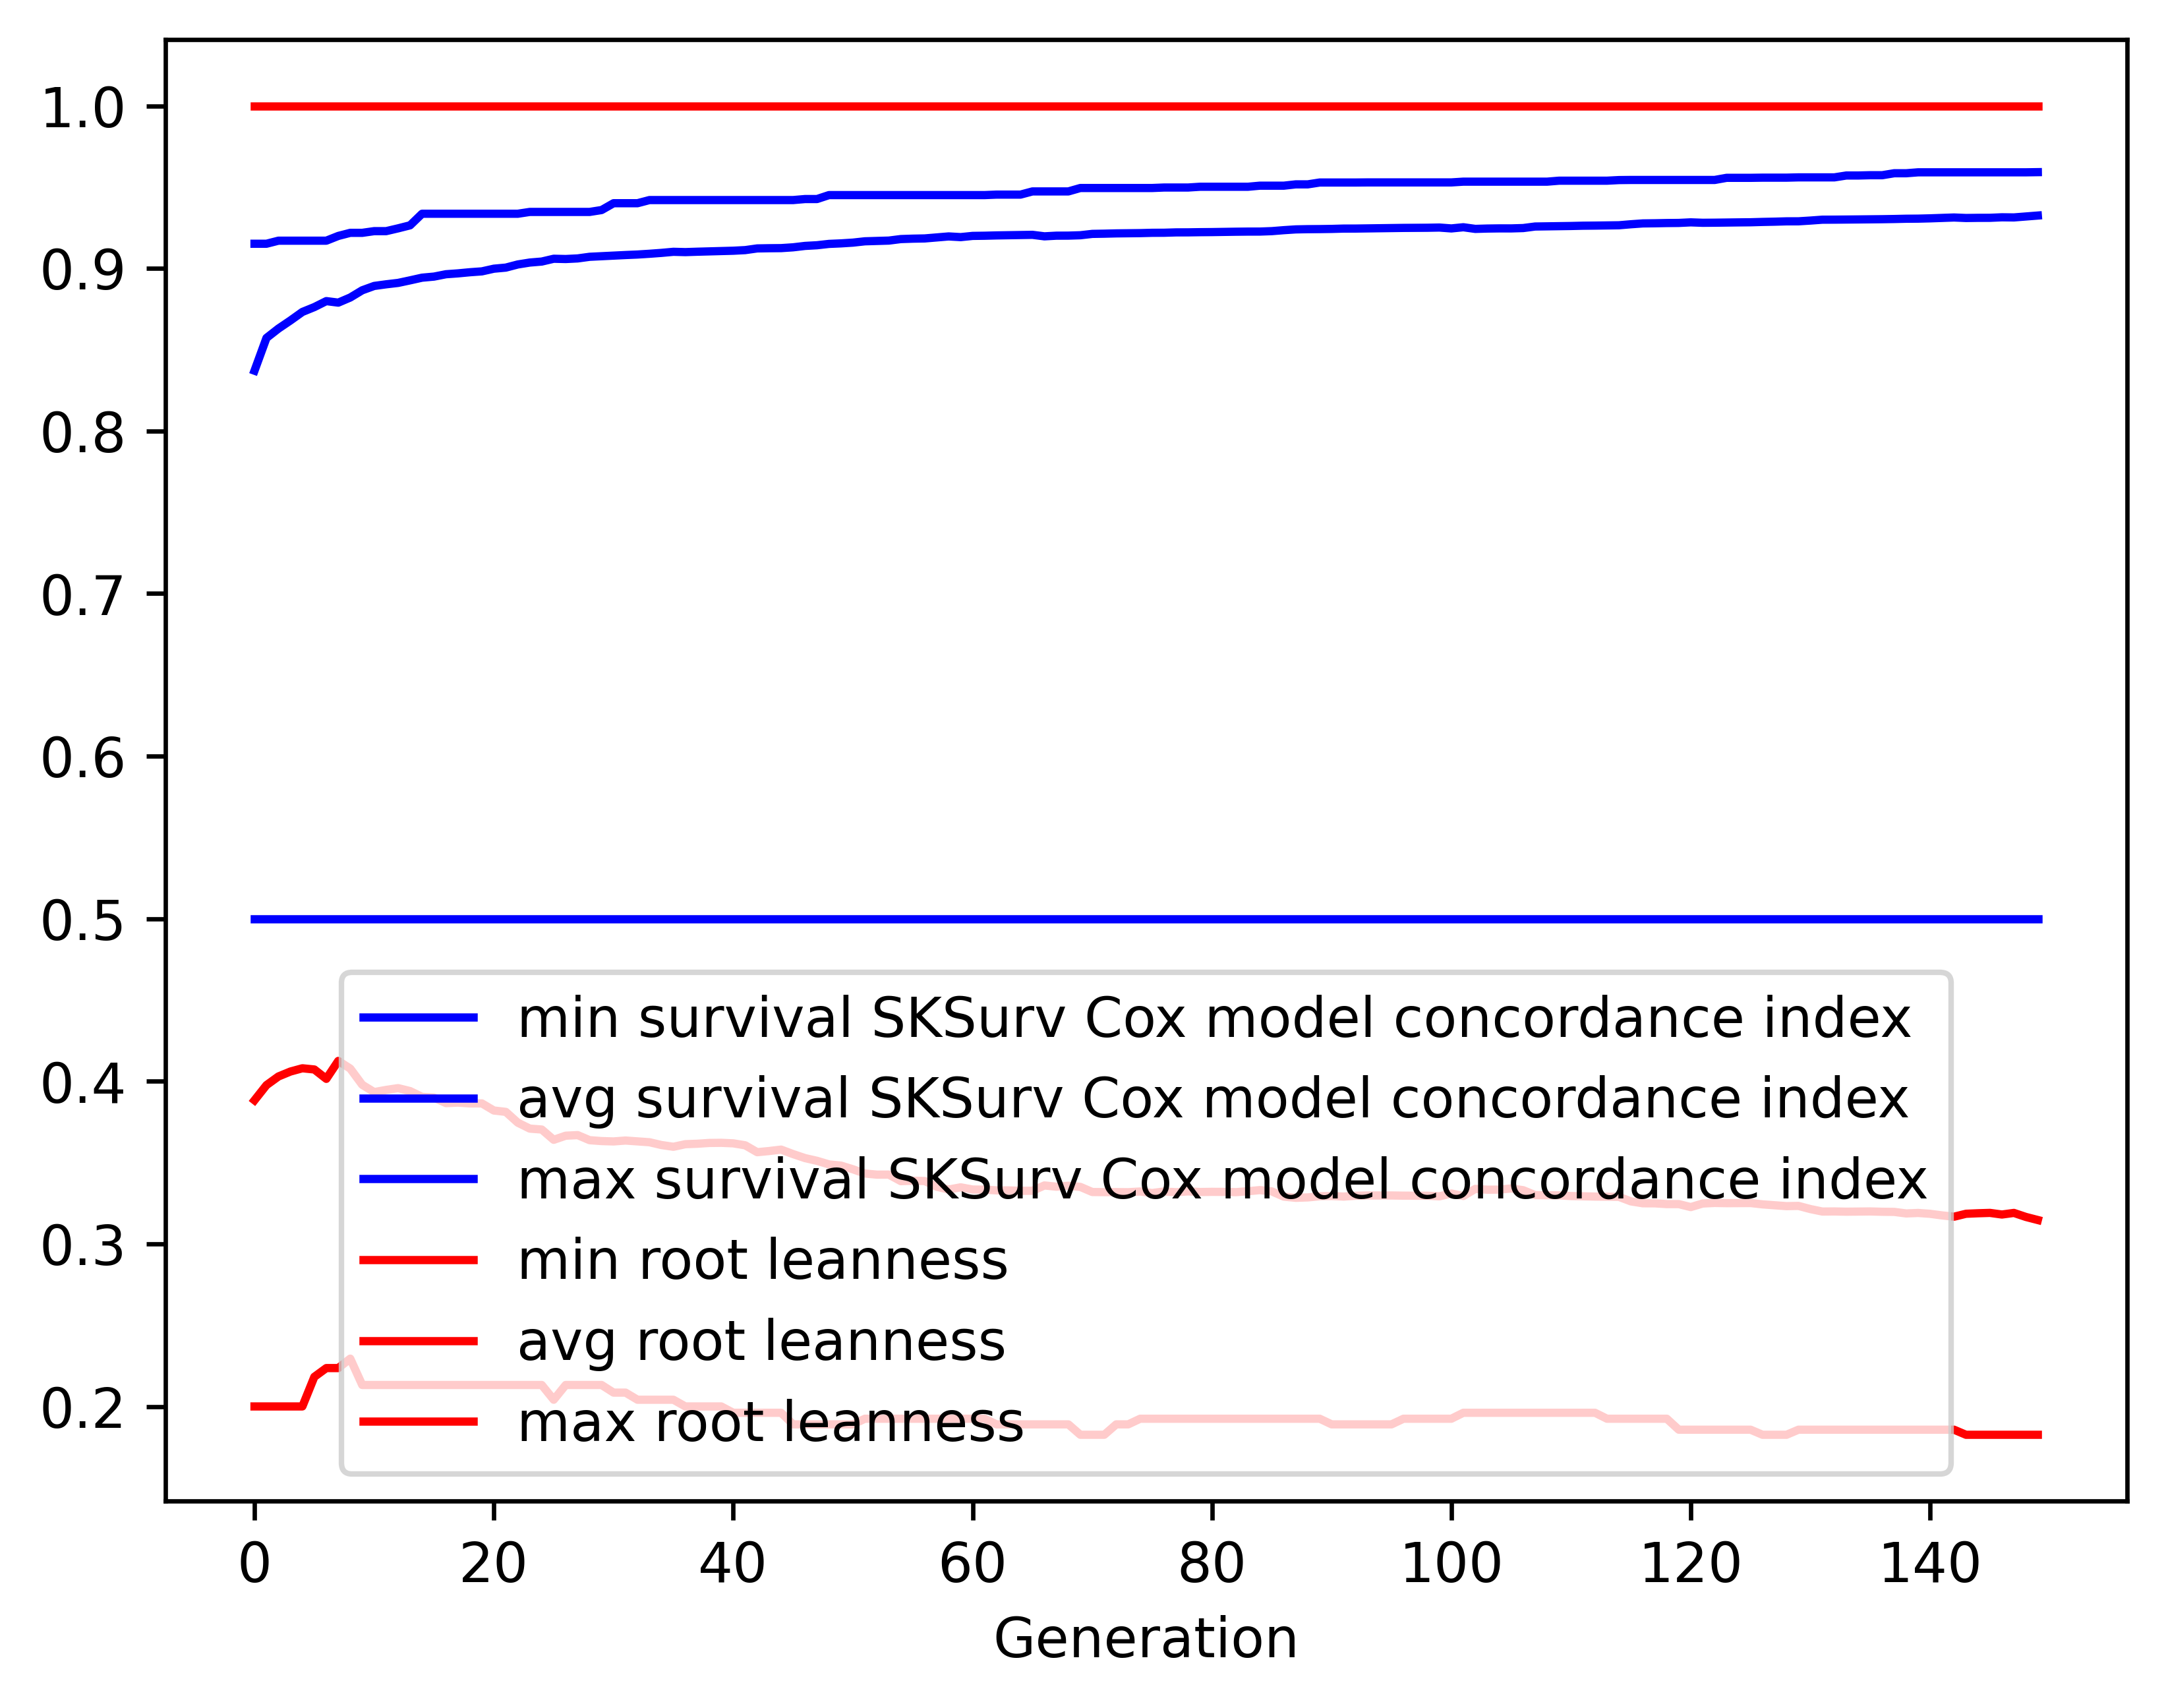

Data behind this chart, as committed beside it:
gen, evals, gen_feats, explored, survival SKSurv Cox model concordance in…, survival SKSurv Cox model concordance in…, survival SKSurv Cox model concordance in…, survival SKSurv Cox model concordance in…, root leanness_min, root leanness_avg, root leanness_max, root leanness_std
0, 500, 273, 273, 0.5, 0.8371, 0.9152, 0.06651, 0.2, 0.3883, 1.0, 0.1217
1, 387, 474, 550, 0.5, 0.8572, 0.9152, 0.05714, 0.2, 0.3976, 1.0, 0.1219
2, 354, 427, 753, 0.5, 0.863, 0.917, 0.06301, 0.2, 0.403, 1.0, 0.132
3, 383, 444, 964, 0.5, 0.868, 0.917, 0.0641, 0.2, 0.406, 1.0, 0.1347
4, 388, 495, 1189, 0.5, 0.8732, 0.917, 0.05684, 0.2, 0.408, 1.0, 0.134
5, 381, 491, 1425, 0.5, 0.8762, 0.917, 0.056, 0.2182, 0.4073, 1.0, 0.1358
6, 391, 530, 1664, 0.5, 0.8799, 0.917, 0.05424, 0.2236, 0.4015, 1.0, 0.1358
7, 379, 523, 1877, 0.5, 0.8789, 0.92, 0.05776, 0.2236, 0.4125, 1.0, 0.1363
8, 383, 511, 2097, 0.5, 0.8821, 0.9219, 0.05534, 0.2294, 0.4078, 1.0, 0.1366
9, 374, 475, 2271, 0.5, 0.8865, 0.9219, 0.0515, 0.2132, 0.3978, 1.0, 0.1357
10, 352, 460, 2426, 0.5, 0.8892, 0.9229, 0.05004, 0.2132, 0.3934, 1.0, 0.1349
11, 358, 478, 2604, 0.5, 0.8902, 0.9229, 0.05032, 0.2132, 0.3947, 1.0, 0.1336
12, 355, 491, 2790, 0.5, 0.8911, 0.9246, 0.05027, 0.2132, 0.3958, 1.0, 0.1329
13, 386, 507, 2982, 0.5, 0.8927, 0.9265, 0.04932, 0.2132, 0.394, 1.0, 0.1319
14, 370, 467, 3147, 0.5, 0.8943, 0.9336, 0.04801, 0.2132, 0.3904, 1.0, 0.1321
15, 370, 467, 3307, 0.5, 0.895, 0.9336, 0.04827, 0.2132, 0.39, 1.0, 0.1326
16, 373, 455, 3454, 0.5, 0.8964, 0.9336, 0.04713, 0.2132, 0.3866, 1.0, 0.1326
17, 372, 467, 3602, 0.5, 0.8969, 0.9336, 0.04729, 0.2132, 0.3869, 1.0, 0.1322
18, 378, 500, 3765, 0.5, 0.8976, 0.9336, 0.04752, 0.2132, 0.3864, 1.0, 0.1326
19, 375, 458, 3905, 0.5, 0.8982, 0.9336, 0.04763, 0.2132, 0.3864, 1.0, 0.1326
20, 366, 452, 4047, 0.5, 0.8998, 0.9336, 0.04636, 0.2132, 0.382, 1.0, 0.1331
21, 386, 508, 4188, 0.5, 0.9005, 0.9336, 0.04594, 0.2132, 0.3812, 1.0, 0.1339
22, 378, 459, 4317, 0.5, 0.9024, 0.9336, 0.0445, 0.2132, 0.3745, 1.0, 0.1331
23, 375, 462, 4452, 0.5, 0.9036, 0.9347, 0.04394, 0.2132, 0.3709, 1.0, 0.133
24, 378, 480, 4589, 0.5, 0.9042, 0.9347, 0.04397, 0.2132, 0.3703, 1.0, 0.133
25, 380, 453, 4709, 0.5, 0.9059, 0.9347, 0.04276, 0.2041, 0.364, 1.0, 0.1324
26, 365, 438, 4832, 0.5, 0.9058, 0.9347, 0.0435, 0.2132, 0.3665, 1.0, 0.1329
27, 376, 470, 4963, 0.5, 0.9061, 0.9347, 0.04362, 0.2132, 0.3669, 1.0, 0.1327
28, 378, 487, 5091, 0.5, 0.9071, 0.9347, 0.04305, 0.2132, 0.3638, 1.0, 0.1322
29, 369, 457, 5200, 0.5, 0.9075, 0.9359, 0.04315, 0.2132, 0.3632, 1.0, 0.1322
30, 377, 482, 5318, 0.5, 0.9079, 0.9401, 0.04329, 0.2085, 0.363, 1.0, 0.1324
31, 373, 452, 5427, 0.5, 0.9082, 0.9401, 0.04309, 0.2085, 0.3636, 1.0, 0.132
32, 366, 490, 5551, 0.5, 0.9085, 0.9401, 0.04321, 0.2041, 0.3631, 1.0, 0.1324
33, 366, 475, 5657, 0.5, 0.909, 0.942, 0.04301, 0.2041, 0.3625, 1.0, 0.1329
34, 376, 454, 5753, 0.5, 0.9095, 0.942, 0.04312, 0.2041, 0.3608, 1.0, 0.1331
35, 380, 500, 5858, 0.5, 0.9102, 0.942, 0.04263, 0.2041, 0.3597, 1.0, 0.1325
36, 375, 489, 5967, 0.5, 0.91, 0.942, 0.0433, 0.2, 0.3613, 1.0, 0.1334
37, 377, 479, 6062, 0.5, 0.9103, 0.942, 0.04339, 0.2, 0.3616, 1.0, 0.1336
38, 370, 477, 6176, 0.5, 0.9104, 0.942, 0.04346, 0.2, 0.3621, 1.0, 0.1334
39, 384, 492, 6289, 0.5, 0.9107, 0.942, 0.04355, 0.2, 0.3622, 1.0, 0.1333
40, 380, 443, 6390, 0.5, 0.9109, 0.942, 0.04364, 0.1961, 0.3618, 1.0, 0.1337
41, 385, 465, 6492, 0.5, 0.9113, 0.942, 0.04373, 0.1961, 0.3606, 1.0, 0.1343
42, 375, 461, 6584, 0.5, 0.9123, 0.942, 0.04315, 0.1961, 0.3564, 1.0, 0.134
43, 371, 455, 6654, 0.5, 0.9124, 0.942, 0.04323, 0.1961, 0.3571, 1.0, 0.1337
44, 367, 451, 6732, 0.5, 0.9125, 0.942, 0.04326, 0.1961, 0.358, 1.0, 0.1333
45, 372, 451, 6802, 0.5, 0.913, 0.942, 0.04332, 0.189, 0.3552, 1.0, 0.1339
46, 370, 446, 6876, 0.5, 0.9138, 0.9427, 0.04248, 0.189, 0.3528, 1.0, 0.1339
47, 373, 430, 6943, 0.5, 0.9142, 0.9427, 0.04253, 0.189, 0.3511, 1.0, 0.1341
48, 385, 452, 7015, 0.5, 0.9151, 0.9451, 0.04166, 0.189, 0.3489, 1.0, 0.1335
49, 385, 489, 7092, 0.5, 0.9154, 0.9451, 0.04177, 0.189, 0.3482, 1.0, 0.134
50, 383, 483, 7174, 0.5, 0.9159, 0.9451, 0.04191, 0.189, 0.3459, 1.0, 0.1348
51, 377, 482, 7252, 0.5, 0.9167, 0.9451, 0.04128, 0.1925, 0.3433, 1.0, 0.1341
52, 393, 463, 7322, 0.5, 0.9169, 0.9451, 0.04136, 0.1925, 0.3426, 1.0, 0.1345
53, 368, 442, 7386, 0.5, 0.9171, 0.9451, 0.04144, 0.1925, 0.3426, 1.0, 0.1345
54, 396, 457, 7447, 0.5, 0.918, 0.9451, 0.04083, 0.1925, 0.3386, 1.0, 0.1338
55, 377, 480, 7503, 0.5, 0.9183, 0.9451, 0.04064, 0.1925, 0.3389, 1.0, 0.1336
56, 388, 499, 7567, 0.5, 0.9184, 0.9451, 0.04068, 0.1925, 0.3386, 1.0, 0.1338
57, 373, 459, 7617, 0.5, 0.9191, 0.9451, 0.04073, 0.1925, 0.3352, 1.0, 0.1343
58, 386, 464, 7668, 0.5, 0.9197, 0.9451, 0.04018, 0.1925, 0.3334, 1.0, 0.1338
59, 393, 495, 7730, 0.5, 0.9192, 0.9451, 0.04163, 0.1925, 0.3348, 1.0, 0.1349
... 90 more rows
